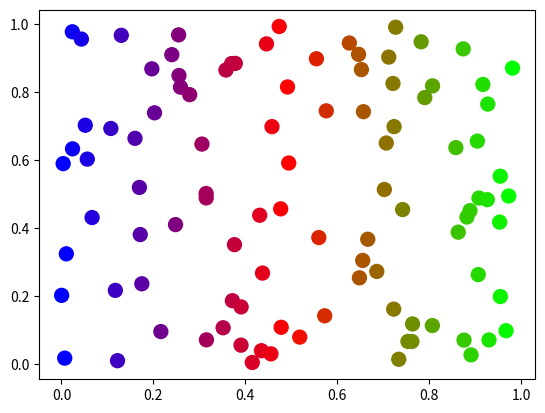

Python code for this plot:
import matplotlib.pyplot as plt
import numpy as np

num = 100

x = np.random.random(100)           # 可以產生num個0.0至1.0之間的數字
y = np.random.random(100)
t = x                               # 色彩隨x軸變化
plt.scatter(x, y, s=100, c=t, cmap='brg')

plt.show()
   
